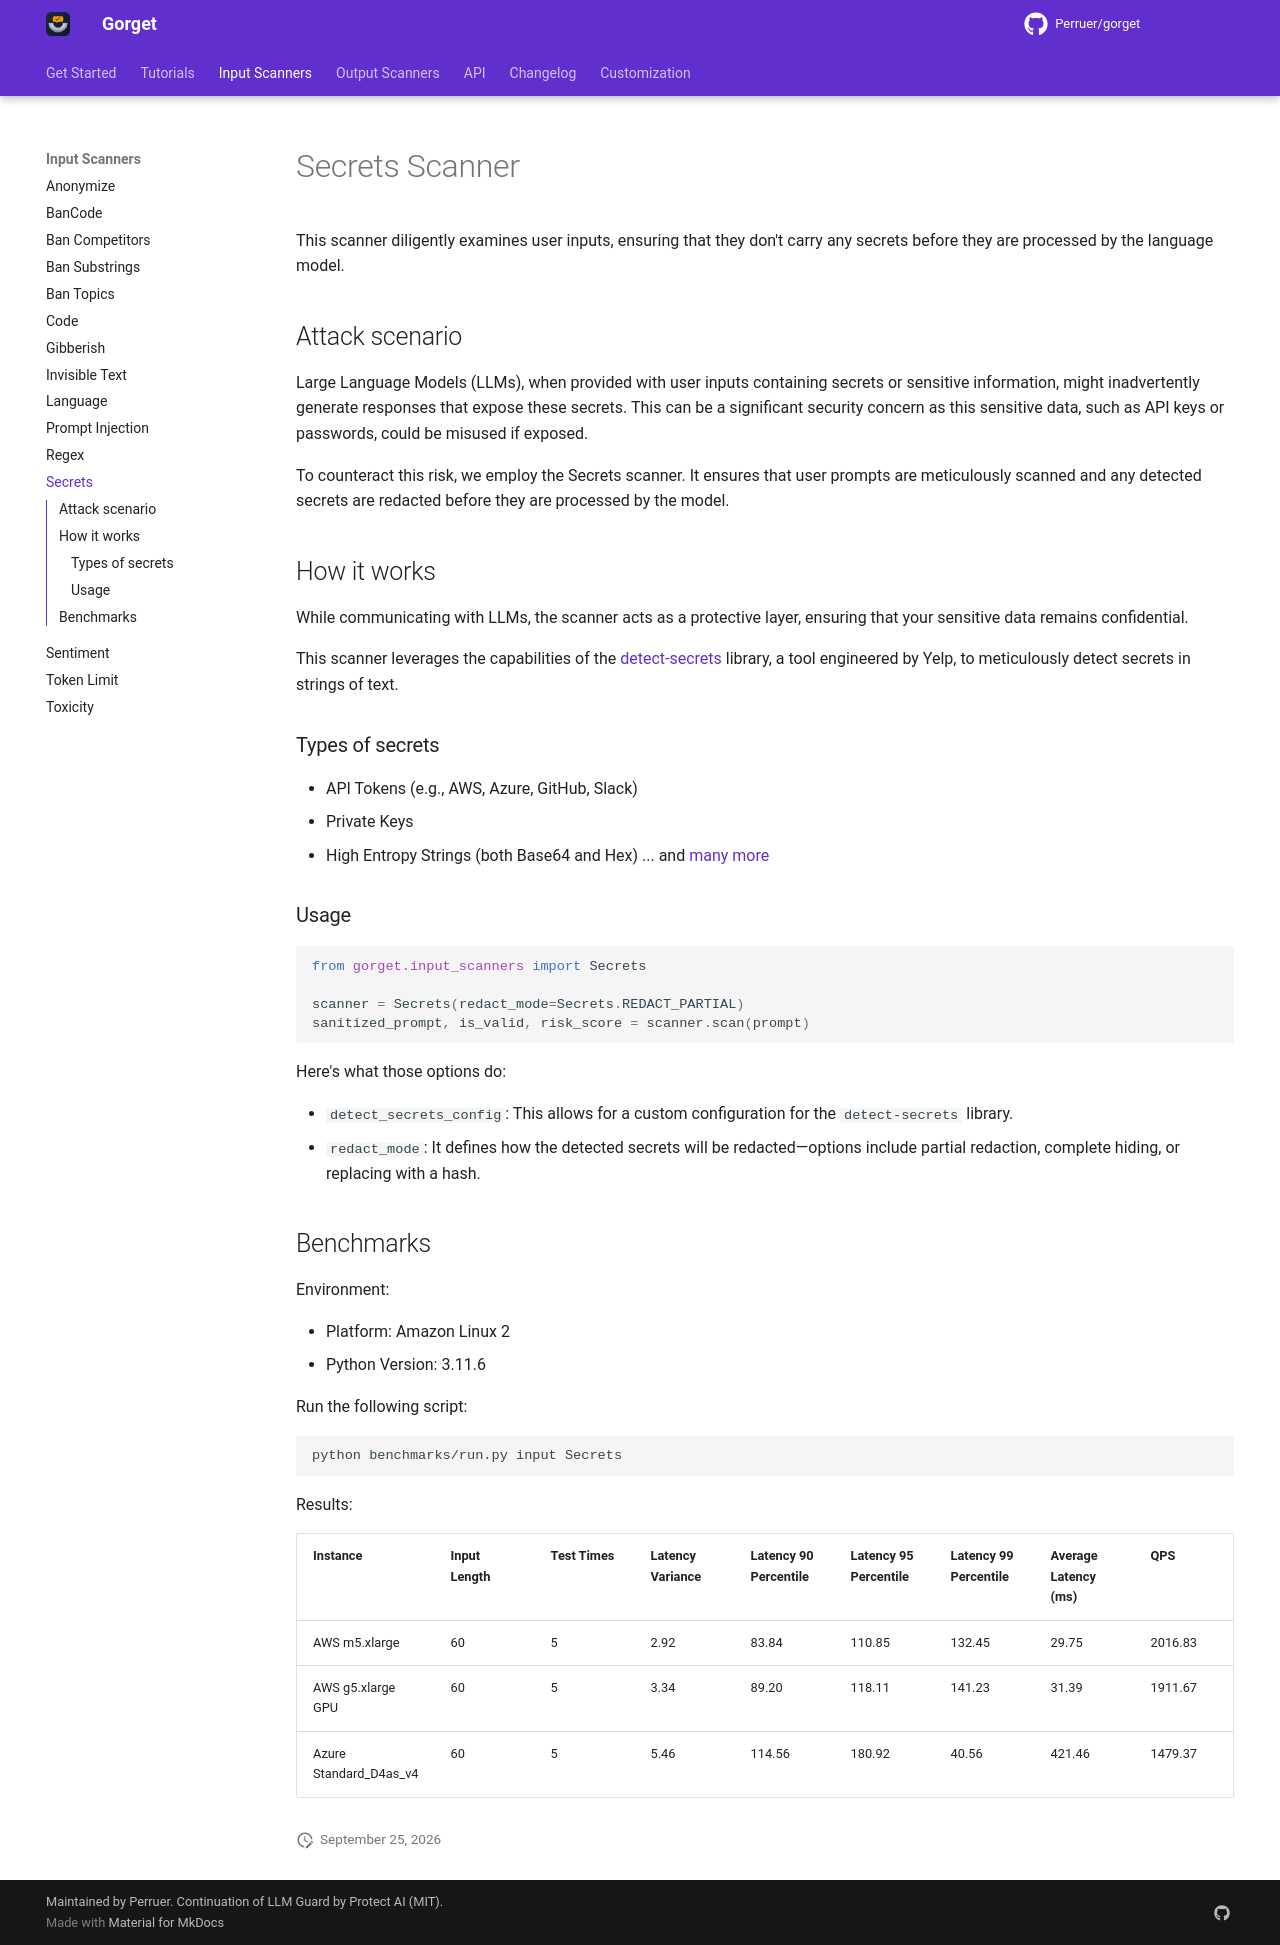

repository: Perruer/gorget · page: input_scanners/secrets/index.html · generator: mkdocs

# Secrets Scanner

This scanner diligently examines user inputs, ensuring that they don't carry any secrets before they are processed by
the language model.

## Attack scenario

Large Language Models (LLMs), when provided with user inputs containing secrets or sensitive information, might
inadvertently generate responses that expose these secrets. This can be a significant security concern as this sensitive
data, such as API keys or passwords, could be misused if exposed.

To counteract this risk, we employ the Secrets scanner. It ensures that user prompts are meticulously scanned and any
detected secrets are redacted before they are processed by the model.

## How it works

While communicating with LLMs, the scanner acts as a protective layer, ensuring that your sensitive data remains
confidential.

This scanner leverages the capabilities of the [detect-secrets](https://github.com/Yelp/detect-secrets) library, a tool
engineered by Yelp, to meticulously detect secrets in strings of text.

### Types of secrets

- API Tokens (e.g., AWS, Azure, GitHub, Slack)
- Private Keys
- High Entropy Strings (both Base64 and Hex)
  ... and [many more](https://github.com/Yelp/detect-secrets/blob/master/README.md#viewing-all-enabled-plugins)

### Usage

```python
from gorget.input_scanners import Secrets

scanner = Secrets(redact_mode=Secrets.REDACT_PARTIAL)
sanitized_prompt, is_valid, risk_score = scanner.scan(prompt)
```

Here's what those options do:

- `detect_secrets_config`: This allows for a custom configuration for the `detect-secrets` library.
- `redact_mode`: It defines how the detected secrets will be redacted—options include partial redaction, complete
  hiding, or replacing with a hash.

## Benchmarks

Environment:

- Platform: Amazon Linux 2
- Python Version: 3.11.6

Run the following script:

```sh
python benchmarks/run.py input Secrets
```

Results:

| Instance               | Input Length | Test Times | Latency Variance | Latency 90 Percentile | Latency 95 Percentile | Latency 99 Percentile | Average Latency (ms) | QPS     |
|------------------------|--------------|------------|------------------|-----------------------|-----------------------|-----------------------|----------------------|---------|
| AWS m5.xlarge          | 60           | 5          | 2.92             | 83.84                 | 110.85                | 132.45                | 29.75                | 2016.83 |
| AWS g5.xlarge GPU      | 60           | 5          | 3.34             | 89.20                 | 118.11                | 141.23                | 31.39                | 1911.67 |
| Azure Standard_D4as_v4 | 60           | 5          | 5.46             | 114.56                | 180.92                | 40.56                 | 421.46               | 1479.37 |
